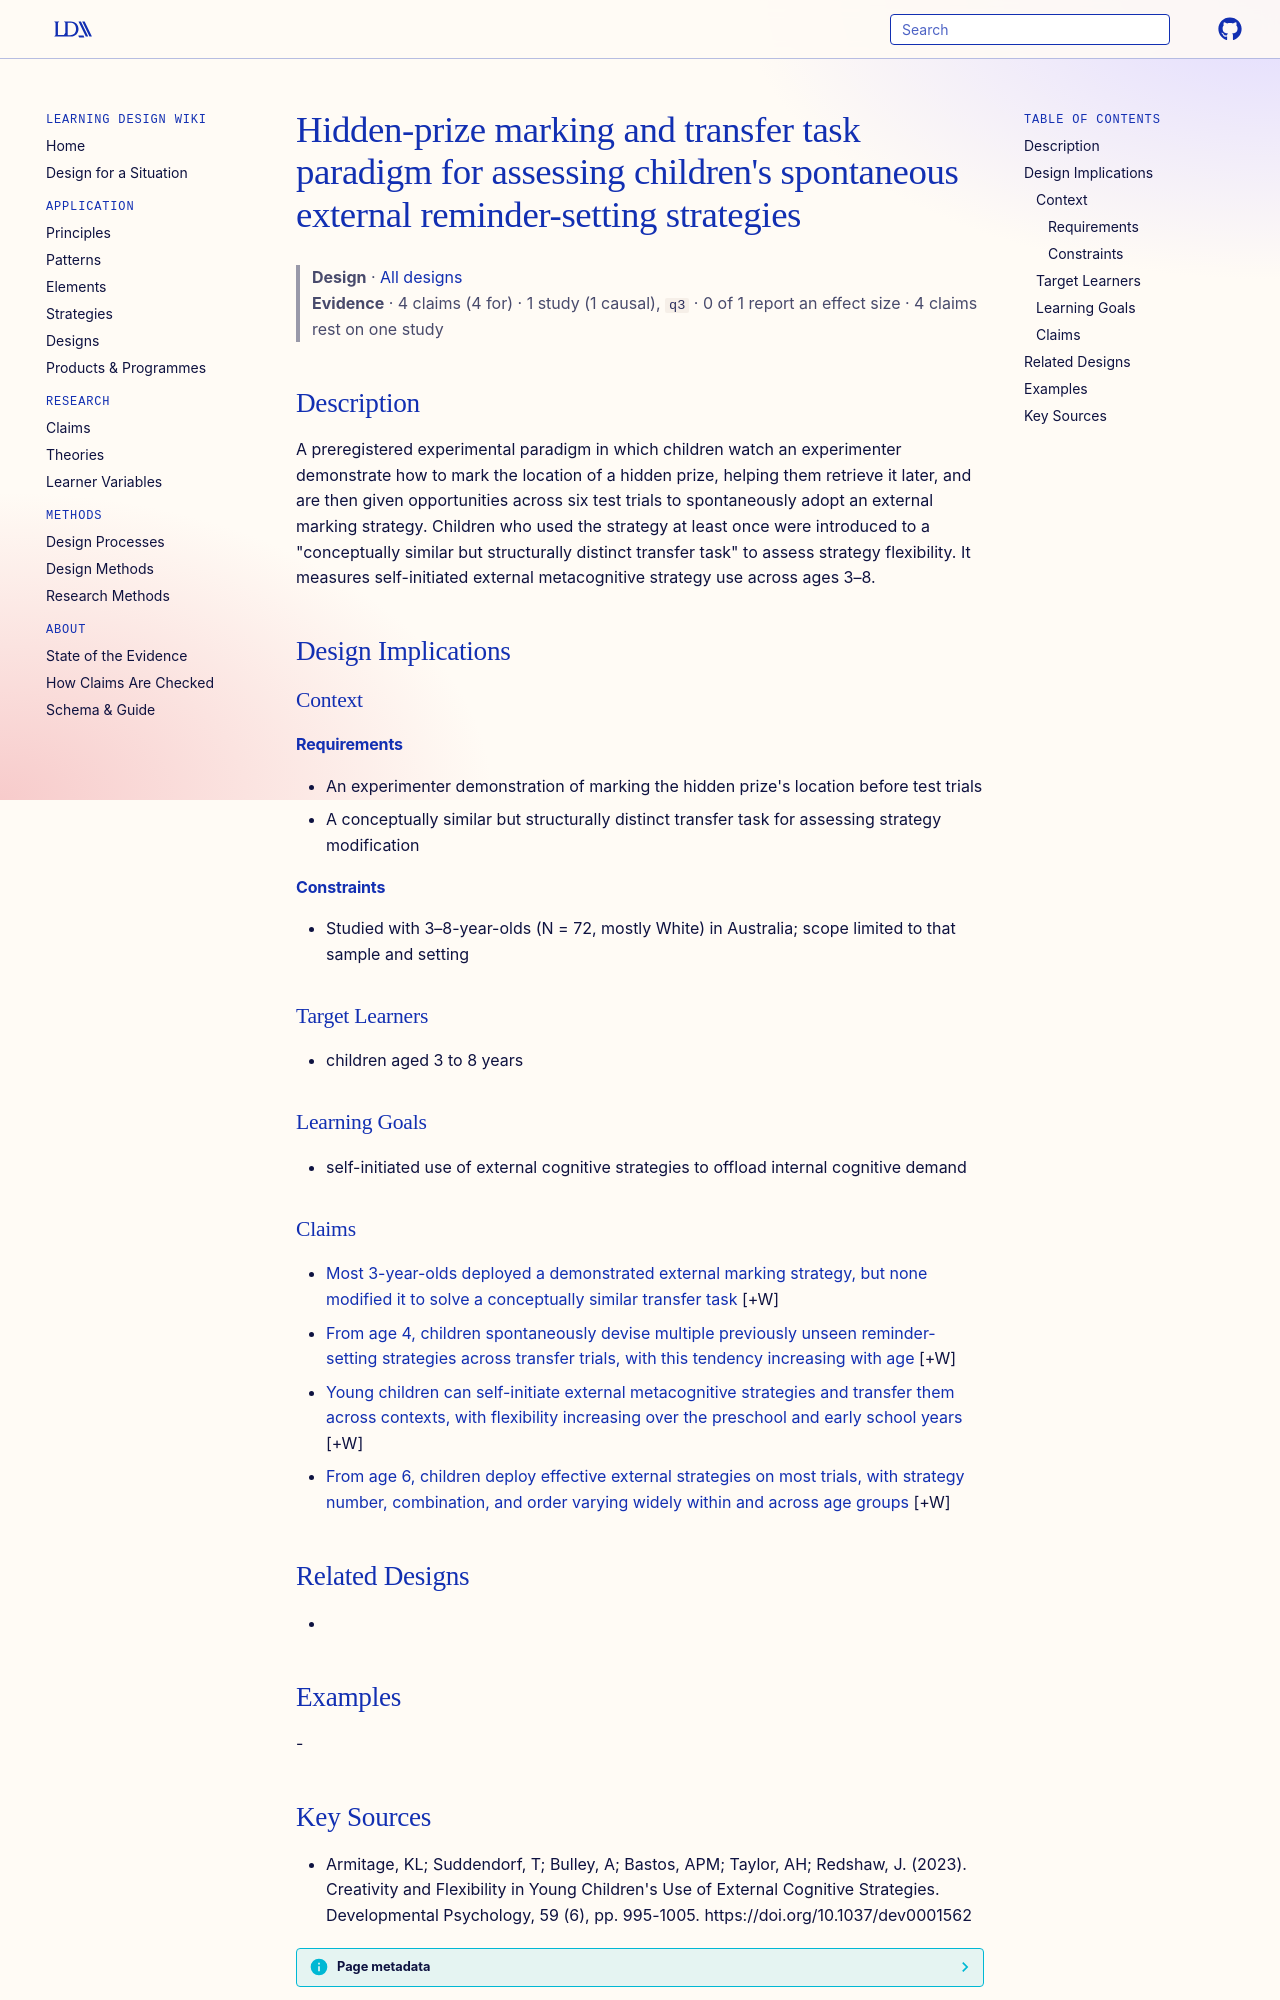

repository: Learning-Design-Alliance/learning-wiki · page: designs/hidden-prize-marking-transfer-paradigm/index.html · generator: mkdocs

---
type: design
id: hidden-prize-marking-transfer-paradigm
title: "Hidden-prize marking and transfer task paradigm for assessing children's spontaneous external reminder-setting strategies"
description: A preregistered experimental paradigm in which children watch an experimenter demonstrate how to mark the location of a hidden prize, helping them retrieve it later, and are then given opportunities across six test tr...
status: review
generated:
  by: "process:settle-candidates"
  at: 2026-10-17
sources:
  - id: armitage-2023
    resource: "https://doi.org/10.1037/dev0001562"
    title: "Armitage, KL; Suddendorf, T; Bulley, A; Bastos, APM; Taylor, AH; Redshaw, J. (2023). Creativity and Flexibility in Young Children's Use of External Cognitive Strategies. Developmental Psychology, 59 (6), pp. 995-1005. https://doi.org/10.1037/dev0001562"
    author: Armitage, KL; Suddendorf, T; Bulley, A; Bastos, APM; Taylor, AH; Redshaw, J
---

# Hidden-prize marking and transfer task paradigm for assessing children's spontaneous external reminder-setting strategies

> **Design** · [All designs](index.md)
> **Evidence** · 4 claims (4 for) · 1 study (1 causal), `q3` · 0 of 1 report an effect size · 4 claims rest on one study

## Description
A preregistered experimental paradigm in which children watch an experimenter demonstrate how to mark the location of a hidden prize, helping them retrieve it later, and are then given opportunities across six test trials to spontaneously adopt an external marking strategy. Children who used the strategy at least once were introduced to a "conceptually similar but structurally distinct transfer task" to assess strategy flexibility. It measures self-initiated external metacognitive strategy use across ages 3–8.

## Design Implications

### Context
#### Requirements
- An experimenter demonstration of marking the hidden prize's location before test trials
- A conceptually similar but structurally distinct transfer task for assessing strategy modification
#### Constraints
- Studied with 3–8-year-olds (N = 72, mostly White) in Australia; scope limited to that sample and setting

### Target Learners
- children aged 3 to 8 years

### Learning Goals
- self-initiated use of external cognitive strategies to offload internal cognitive demand

### Claims

- [Most 3-year-olds deployed a demonstrated external marking strategy, but none modified it to solve a conceptually similar transfer task](../claims/three-year-olds-copy-but-do-not-modify-external-strategy.md) [+W]
- [From age 4, children spontaneously devise multiple previously unseen reminder-setting strategies across transfer trials, with this tendency increasing with age](../claims/age-four-spontaneous-novel-reminder-strategies.md) [+W]
- [Young children can self-initiate external metacognitive strategies and transfer them across contexts, with flexibility increasing over the preschool and early school years](../claims/young-children-self-initiate-external-metacognitive-strategies.md) [+W]
- [From age 6, children deploy effective external strategies on most trials, with strategy number, combination, and order varying widely within and across age groups](../claims/from-age-six-effective-external-strategies-most-trials.md) [+W]

## Related Designs
- 

## Examples
-
